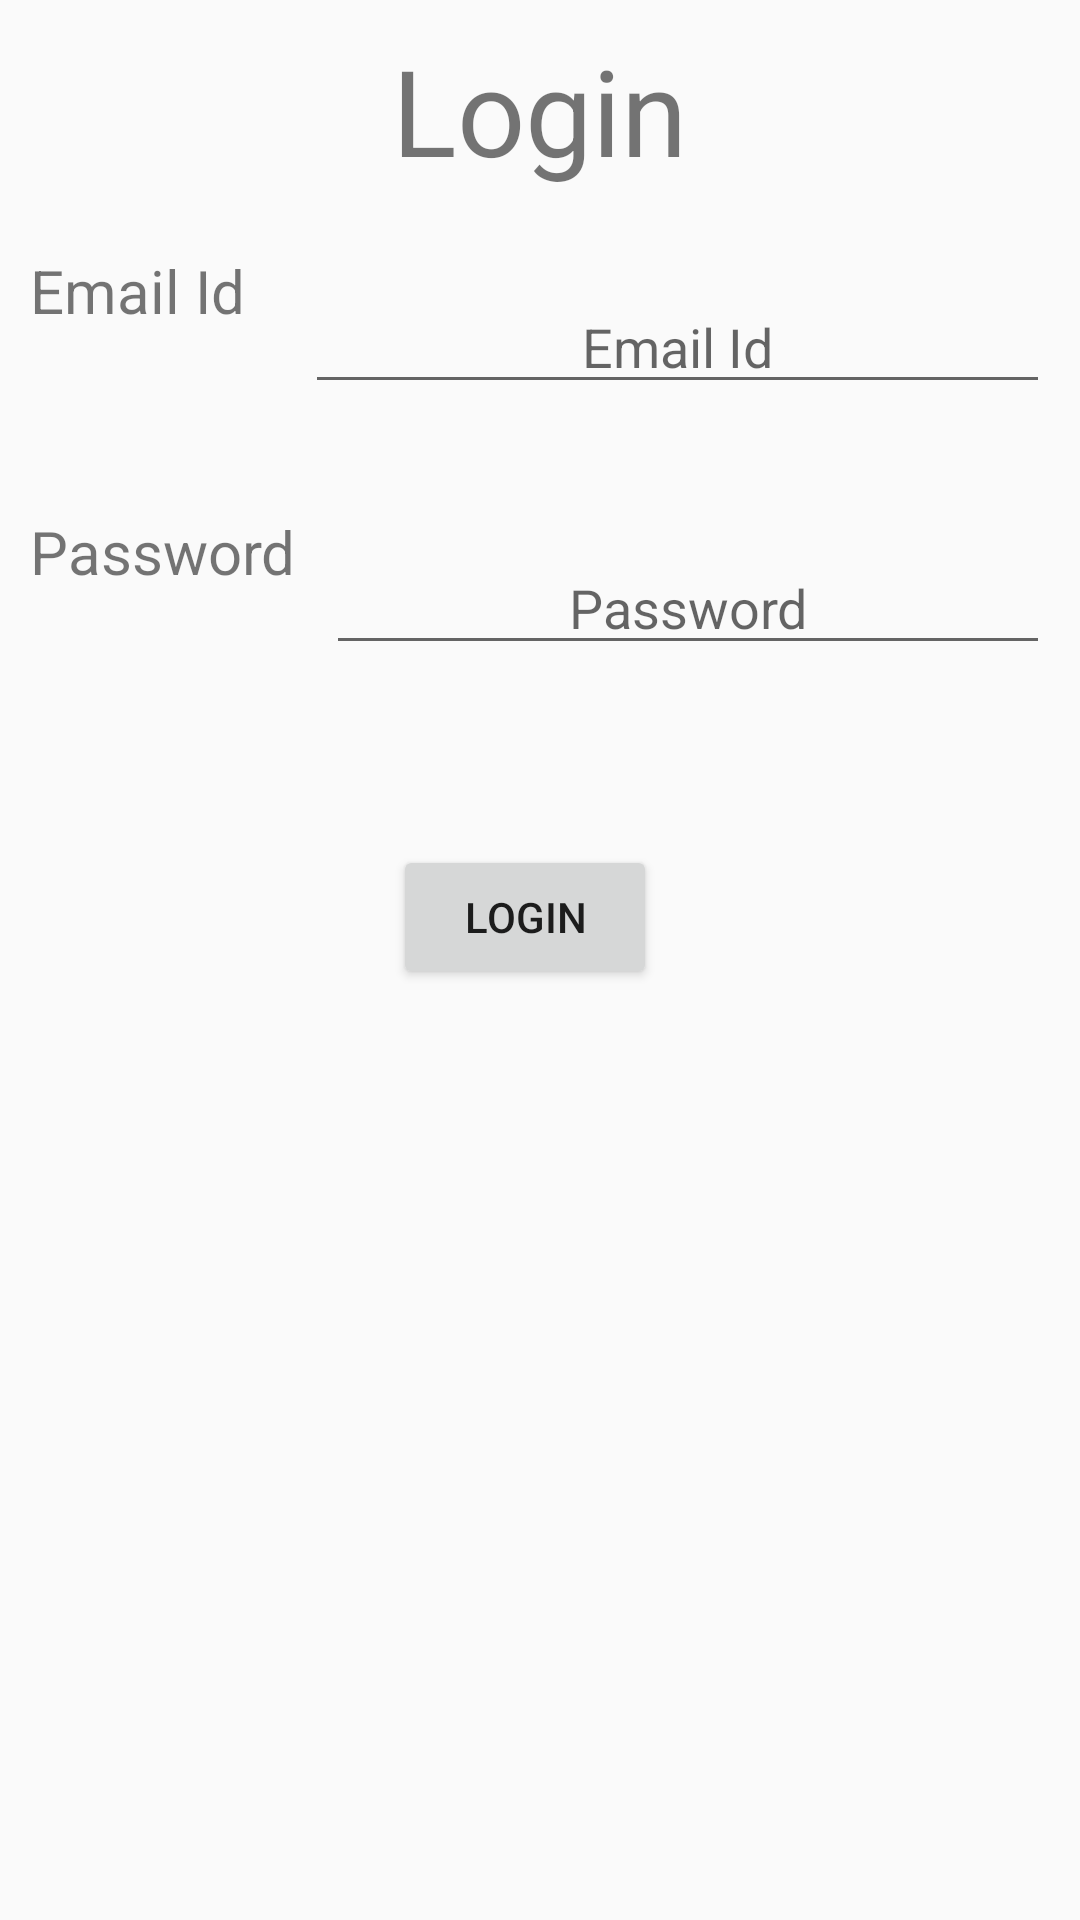

Here is an Android app screen rendered from its layout file. Give the layout XML and the strings, colors and styles it references.
<!-- AndroidManifest.xml: application theme Theme.AppCompat.DayNight -->
<!-- res/layout/activity_login.xml -->
<?xml version="1.0" encoding="utf-8"?>
<RelativeLayout xmlns:android="http://schemas.android.com/apk/res/android"
    xmlns:tools="http://schemas.android.com/tools"
    android:layout_width="match_parent"
    android:layout_height="match_parent"
    tools:context="com.asoft.com.lifecycleandroid.LoginActivity">

    <TextView
        android:layout_width="wrap_content"
        android:layout_height="wrap_content"
        android:layout_centerHorizontal="true"
        android:id="@+id/loginId"
        android:text="Login"
        android:layout_margin="10dp"
        android:textSize="40dp"
        />
    <TextView
        android:layout_width="wrap_content"
        android:layout_height="wrap_content"
        android:id="@+id/loginEmailId"
        android:layout_margin="10dp"
        android:text="Email Id"
        android:layout_below="@id/loginId"
        android:textSize="20dp"/>
    <EditText
        android:id="@+id/edtloginEmailId"
        android:hint="Email Id"
        style="@style/la" />

    <TextView
        android:layout_width="wrap_content"
        android:layout_height="wrap_content"
        android:id="@+id/loginPwd"
        android:text="Password"
        android:layout_below="@+id/loginEmailId"
        android:layout_marginLeft="10dp"
        android:layout_marginTop="50dp"
        android:textSize="20dp"/>
    <EditText
        android:layout_width="match_parent"
        android:layout_height="wrap_content"
        android:id="@+id/edtloginPwd"
        android:layout_toRightOf="@+id/loginPwd"
        android:hint="Password"
        android:gravity="center"
        android:layout_alignTop="@+id/loginPwd"
        android:layout_margin="10dp"
        android:inputType="textWebPassword"

        />

    <Button
        android:layout_width="wrap_content"
        android:layout_height="wrap_content"
        android:id="@+id/btnLoginId"
        android:text="@string/loginName"
        android:layout_marginLeft="10dp"
        android:layout_marginRight="10dp"
        android:layout_marginTop="50dp"
        android:layout_below="@+id/edtloginPwd"
        android:layout_alignEnd="@+id/loginId"
        />

</RelativeLayout>
<!-- resources referenced by this layout -->
<resources>
  <string name="loginName">Login</string>
  <style name="la">
          <item name="android:layout_width">match_parent</item>
          <item name="android:layout_height">wrap_content</item>
          <item name="android:layout_toEndOf">@+id/loginEmailId</item>
          <item name="android:layout_margin">10dp</item>
          <item name="android:layout_alignTop">@+id/loginEmailId</item>
          <item name="android:lines">1</item>
          <item name="android:gravity">center</item>
          <item name="android:inputType">textWebEmailAddress</item>
      </style>
</resources>
